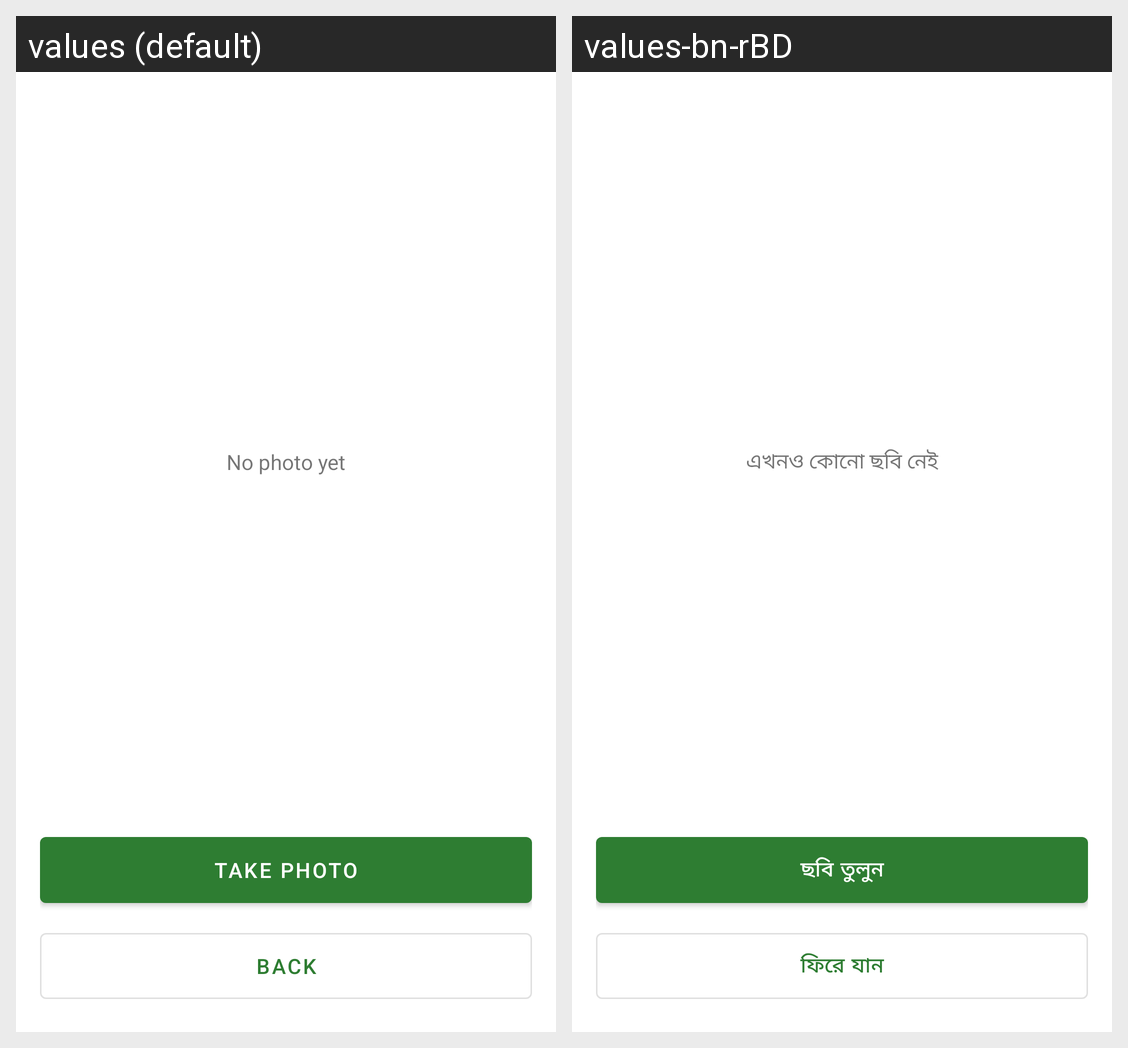

Strings drawn on this Android screen and how each of the app's shown locales translates them:
Android screen res/layout/activity_animal_photo.xml rendered under 2 locales, left to right: values (default), values-bn-rBD. Device: Nexus 5 (rendered at 1080×1920; each locale shown at half size, 540×960, under a caption strip naming it); theme Theme.GaiKhamar.
Strings drawn on this screen, with the default value and each locale's value (text and hints the layout hard-codes, and strings that could not be matched under every locale, appear in the picture but are not listed):

no_photo
  values: No photo yet
  values-bn-rBD: এখনও কোনো ছবি নেই

take_photo
  values: Take photo
  values-bn-rBD: ছবি তুলুন

back
  values: Back
  values-bn-rBD: ফিরে যান
